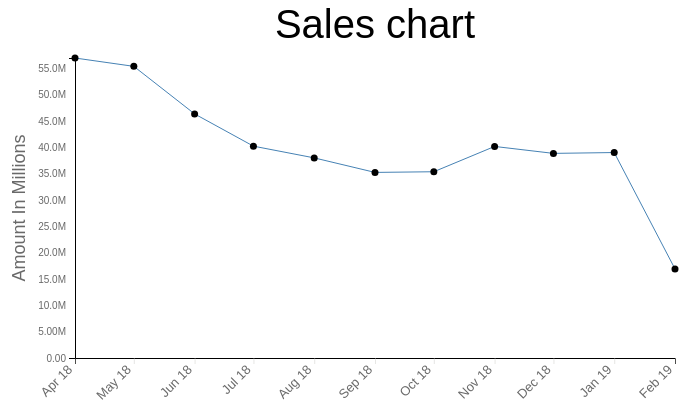
D3 v4 page, settled after 360 driven frames (6 s of simulated time); the page loaded 1 data file(s).


// ── index.js
// set the dimensions and margins of the graph
var margin = {top: 50, right: 20, bottom: 50, left: 80},
width = 700 - margin.left - margin.right,
height = 400 - margin.top - margin.bottom;

// parse the date / time
//var parseTime = d3.timeParse("%d-%b-%y");
var parseDate = d3.timeParse("%B-%Y");
//console.log(parseDate("August-2019"))
//var formatDate = d3.timeParse("%b-Y%");
// set the ranges
var x = d3.scaleTime().range([0, width]);
//var x = d3.scale.ordinal().rangeRoundBands([0, width], .05);
//var x = d3.scaleBand().range([50, 750]);
var y = d3.scaleLinear().range([height, 0]);


var div = d3.select("body").append("div")   
.attr("class", "tooltip")               
.style("opacity", 0);


// append the svg obgect to the body of the page
// appends a 'group' element to 'svg'
// moves the 'group' element to the top left margin
var svg = d3.select("body").append("svg")
.attr("width", width + margin.left + margin.right)
.attr("height", height + margin.top + margin.bottom)
.append("g")
.attr("transform", "translate("+ margin.left +"," + margin.top + ")");

    svg.append("text")
    .attr("class","title")
    .attr('x', width/2)
    .attr('y', -20)
    .text("Sales chart")

    // Get the data
d3.json("product.json", function(error, sale) {
    if (error) throw error;

    data = [];
    for(a in sale.result){
        data.push(sale.result[a])
    }

    // format the data
    data.forEach(function(d) {
    d.key = parseDate(d.key);
    //console.log(d.key)
    //d.key = d.key
    d.value = +d.value;
    });

    function sortByDateAscending(a, b) {
        // Dates will be cast to numbers automagically:
        return a.key - b.key;
    }
    
    data = data.sort(sortByDateAscending);

    console.log(data)


    // Scale the range of the data
    x.domain(d3.extent(data, function(d) { return d.key; }));
    console.log(d3.extent(data, function(d) { return d.key; }))
    //x.domain(data.map(function(d) { return d.key; }));
    y.domain([0, d3.max(data, function(d) { return d.value; })]);

    // define the line
    var valueline = d3.line()
        .x(function(d) { return x(d.key); })
        .y(function(d) { return y(d.value); });


    // Add the valueline path.
    svg.append("path")
    .datum(data)
    .attr("class", "line")
    .attr("d", valueline);


    const xaxistickformat = number =>
                                d3.format('.3s')(number);

    // Add the X Axis
    var xaxis = svg.append("g")
    .attr("transform", "translate(0," + height + ")")
    .call(d3.axisBottom(x).tickFormat(d3.timeFormat("%b %y")).ticks(11))
    var xaxis1 = xaxis.selectAll("text")  
        .attr("transform", "rotate(-45)")
                    .style("text-anchor", "end")
                    .attr("dx", "-.8em")
                    .style("font-size","13px")
                    .attr("dy", "-.15em")
                    .style("font-family","sans-serif");

    var xaxis2 = xaxis1.append('text')
            .attr("class", "axis-label")
            .attr('y', 100)
            .attr('x', 100)
            .attr("fill", "black")
            .text('Months')
                    

    // Add the Y Axis
    var yaxis = svg.append("g")
                    .call(d3.axisLeft(y).tickFormat(xaxistickformat))
                    .attr("transform", "translate(0, 0)");
    yaxis.selectAll('.tick line')
                    .remove()

    yaxis.append('text')
            .attr("class", "Yaxis-label")
            .attr('y', -50)
            .attr('x', -150)
            .attr("fill", "black")
            .attr("transform", "rotate(-90)")
            .text('Amount In Millions');



    var formatTime = d3.timeFormat("%B %Y")

    var number = d3.format(".3s")
    // Add the scatterplot
    svg.selectAll("dot")
    .data(data)
    .enter().append("circle")
    .attr("r", 3.5)
    .attr("cx", function(d) { return x(d.key); })
    .attr("cy", function(d) { return y(d.value); })
    .on("mouseover", function(d) {   
        d3.select(this).attr("r", 6)
                        .attr("fill", "orange")   
        div.transition()        
            .duration(200)      
            .style("opacity", .9);      
        div .html(formatTime(d.key) + "<br/>"  + number(d.value))   
            .style("left", (d3.event.pageX) + "px")     
            .style("top", (d3.event.pageY - 28) + "px");    
        })                  
    .on("mouseout", function(d) {  
        d3.select(this).attr("r", 3.5)
        .attr("fill", "black")    
        div.transition()        
            .duration(500)      
            .style("opacity", 0);   
    });













});

### data: product.json
{
 "result": [
  {
   "key": "April-2018",
   "value": 56975193.0
  },
  {
   "key": "May-2018",
   "value": 55388227.0
  },
  {
   "key": "June-2018",
   "value": 46356946.0
  },
  {
   "key": "July-2018",
   "value": 40232951.0
  },
  {
   "key": "August-2018",
   "value": 38006946.0
  },
  {
   "key": "September-2018",
   "value": 35245473.0
  },
  {
   "key": "October-2018",
   "value": 35372537.0
  },
  {
   "key": "November-2018",
   "value": 40178174.0
  },
  "... 3 more items"
 ]
}